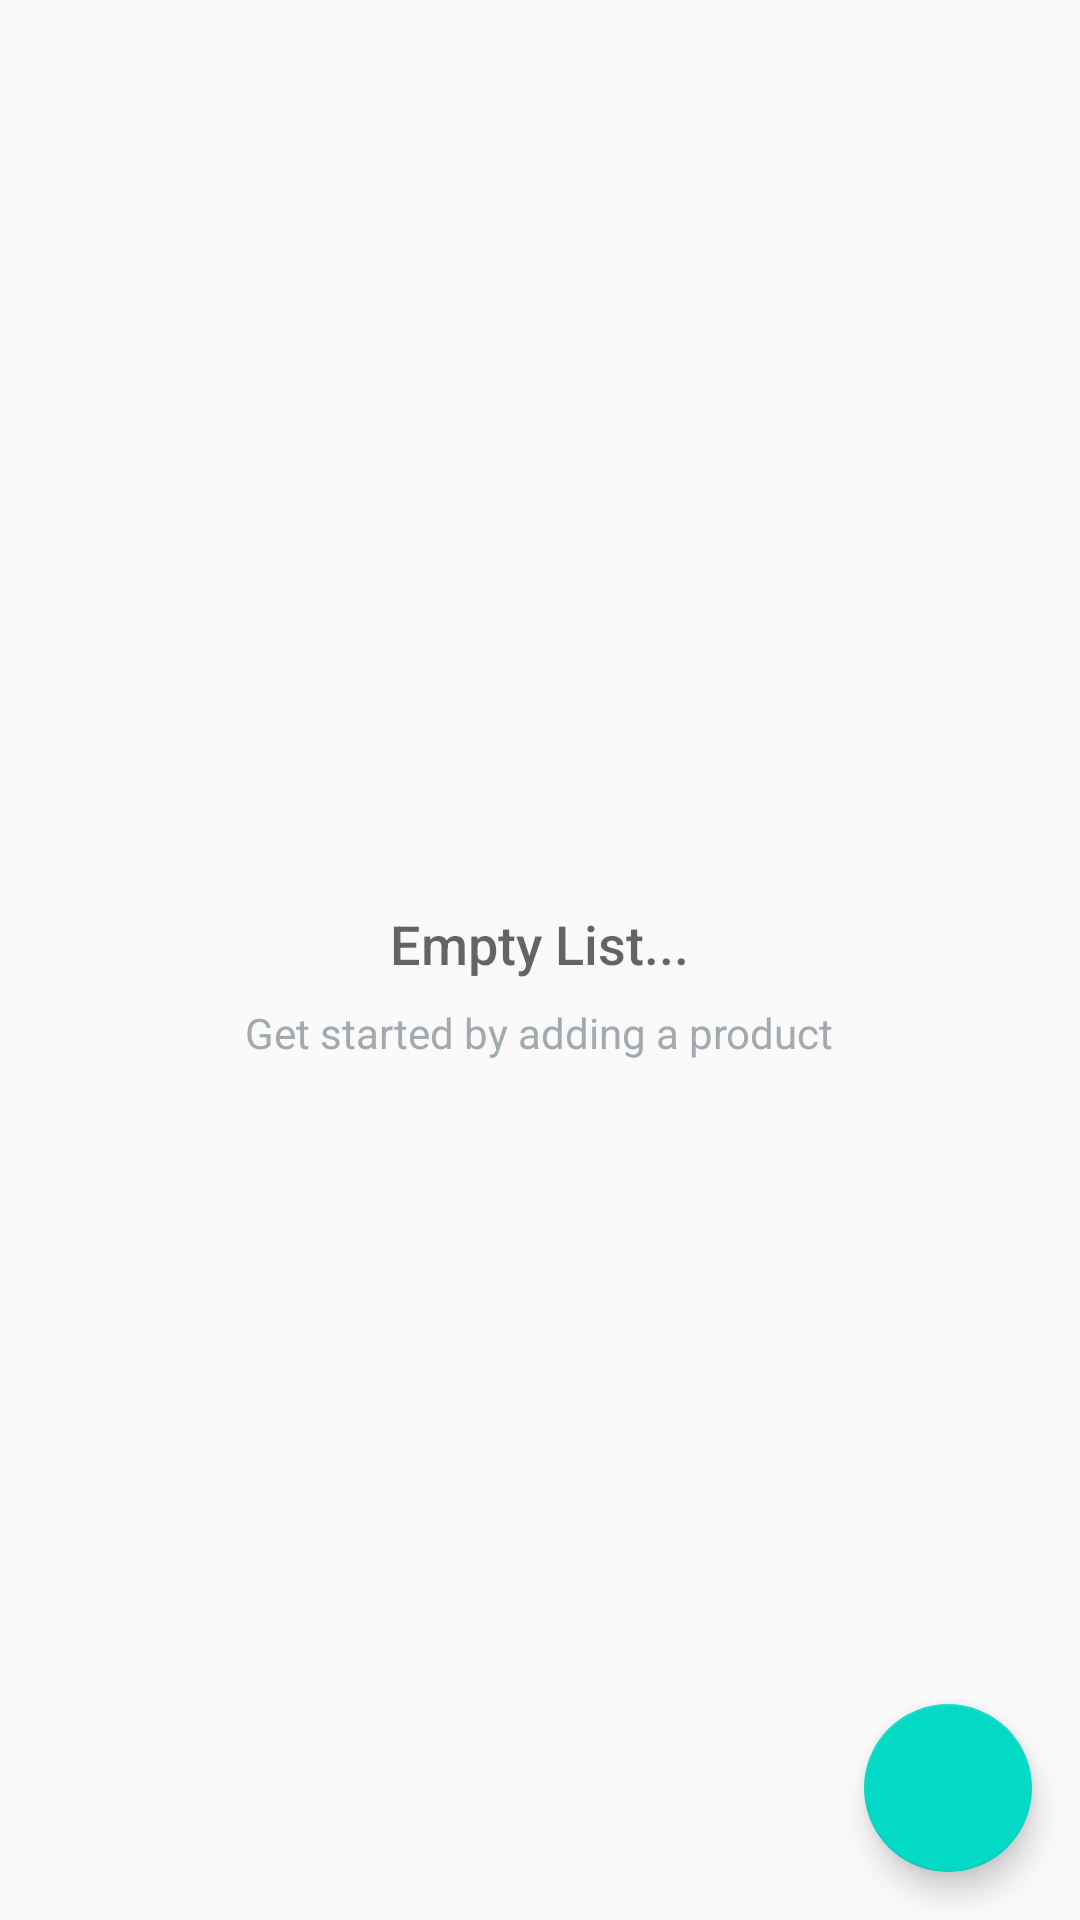

Reconstruct the res/layout file that produces this screen, plus the resources it refers to.
<!-- AndroidManifest.xml: application theme AppTheme -->
<!-- res/layout/activity_catalog.xml -->
<?xml version="1.0" encoding="utf-8"?>
<RelativeLayout
    xmlns:android="http://schemas.android.com/apk/res/android"
    xmlns:tools="http://schemas.android.com/tools"
    android:layout_width="match_parent"
    android:layout_height="match_parent"
    tools:context=".InventoryListActivity">

    <ListView
        android:id="@+id/list"
        android:layout_width="match_parent"
        android:layout_height="match_parent"/>

    
    <RelativeLayout
        android:id="@+id/empty_view"
        android:layout_width="wrap_content"
        android:layout_height="wrap_content"
        android:layout_centerInParent="true">

        <TextView
            android:id="@+id/empty_title_text"
            android:layout_width="wrap_content"
            android:layout_height="wrap_content"
            android:layout_centerHorizontal="true"
            android:fontFamily="sans-serif-medium"
            android:paddingTop="16dp"
            android:text="@string/empty_view_title_text"
            android:textAppearance="?android:textAppearanceMedium"/>

        <TextView
            android:id="@+id/empty_subtitle_text"
            android:layout_width="wrap_content"
            android:layout_height="wrap_content"
            android:layout_below="@+id/empty_title_text"
            android:layout_centerHorizontal="true"
            android:fontFamily="sans-serif"
            android:paddingTop="8dp"
            android:text="@string/empty_view_subtitle_text"
            android:textAppearance="?android:textAppearanceSmall"
            android:textColor="#A2AAB0"/>
    </RelativeLayout>

    <android.support.design.widget.FloatingActionButton
        android:id="@+id/fab"
        android:layout_width="wrap_content"
        android:layout_height="wrap_content"
        android:layout_alignParentBottom="true"
        android:layout_alignParentRight="true"
        android:layout_margin="@dimen/fab_margin"
        android:src="@drawable/addicon"/>
</RelativeLayout>
<!-- resources referenced by this layout -->
<resources>
  <dimen name="fab_margin">16dp</dimen>
  <string name="empty_view_subtitle_text">Get started by adding a product</string>
  <string name="empty_view_title_text">Empty List...</string>
  <style name="AppTheme" parent="Theme.AppCompat.Light.DarkActionBar">
          
          <item name="colorPrimary">@color/colorPrimary</item>
          <item name="colorPrimaryDark">@color/colorPrimaryDark</item>
          <item name="colorAccent">@color/colorAccent</item>
      </style>
  <!-- not gathered from this repository: default colours our renderer supplied (Android Studio template values) -->
  <color name="colorPrimary">#FF6200EE</color>
  <color name="colorPrimaryDark">#FF3700B3</color>
  <color name="colorAccent">#FF03DAC5</color>
</resources>
